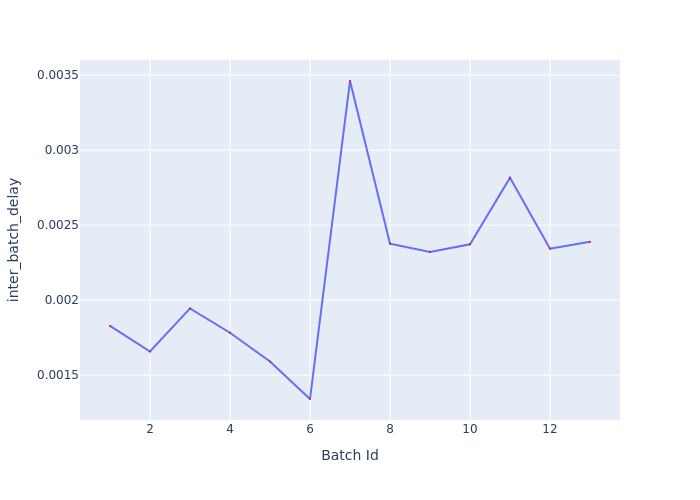

Values plotted in this chart, from the file beside it:
Batch Id, inter_batch_delay
1, 0.001829
2, 0.001658
3, 0.001946
4, 0.001784
5, 0.001592
6, 0.001342
7, 0.003461
8, 0.002377
9, 0.002322
10, 0.002373
11, 0.002816
12, 0.002344
13, 0.002389
